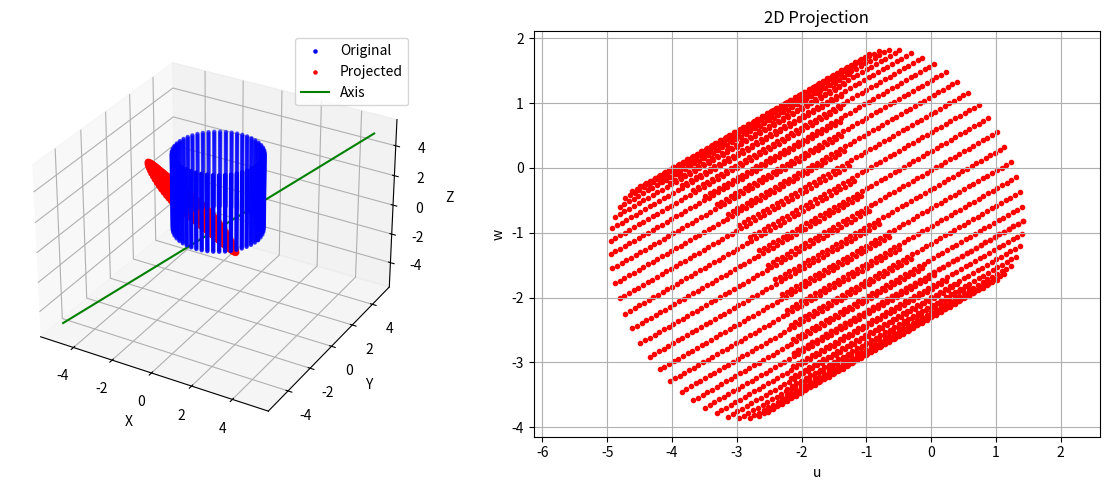

Python code for this plot:
import numpy as np

class AxisProjector:
    """将三维点云投影到与给定轴向量垂直的平面上"""
    
    def __init__(self):
        pass
    
    @staticmethod
    def normalize(v):
        """标准化向量"""
        norm = np.linalg.norm(v)
        if norm == 0:
            return v
        return v / norm
    
    @staticmethod
    def get_projection_basis(v):
        """在投影平面上构建正交基向量u,w，其法向量为v
        
        参数:
            v: 轴向量（将被标准化）
            
        返回:
            元组 (u,w)，包含两个正交单位基向量
        """
        n = AxisProjector.normalize(v)
        
        # Check if vector aligned with y-axis
        if n[0] == 0 and n[2] == 0:
            u = np.array([1.0, 0.0, 0.0]) 
            w = np.array([0.0, 0.0, -1.0])
        else:
            # Construct basis using cross products
            u = np.array([n[2], 0, -n[0]])
            u = AxisProjector.normalize(u)
            w = np.cross(n, u)
            
        return u, w
            
    def project_points(self, points, axis_vector, axis_point):
        """将三维点投影到垂直于轴向量的平面上
        
        参数:
            points: Nx3数组，包含N个三维点
            axis_vector: 定义投影方向的三维向量
            axis_point: 轴线经过的三维点
            
        返回:
            元组，包含:
            - projected_points: Nx3数组，投影后的三维点
            - planar_coords: Nx2数组，投影平面上的二维坐标
        """
        # Ensure inputs are numpy arrays
        points = np.asarray(points)
        v = np.asarray(axis_vector)
        x = np.asarray(axis_point)
        
        # 获取单位方向向量
        v_norm = np.linalg.norm(v)
        if v_norm == 0:
            raise ValueError("轴向量不能为零向量")
        
        # 将每个点投影到平面上
        # Q = P + t*v where t = ((x-P)·v)/(v·v)
        dots = np.dot(x - points, v)
        t = dots / np.dot(v,v)
        
        # 获取投影点
        projected = points + np.outer(t, v)
        
        # 获取投影平面中的基向量
        u, w = self.get_projection_basis(v)
        
        # 获取相对于轴点的位移向量
        d = projected - x
        
        # 通过投影到基向量上获得二维坐标
        planar_coords = np.column_stack([
            np.dot(d, u),
            np.dot(d, w)
        ])
        
        return projected, planar_coords

def test_axis_projector():
    """测试函数演示使用方法"""
    import matplotlib.pyplot as plt
    from mpl_toolkits.mplot3d import Axes3D
    
    # 创建样本点（例如：围绕圆柱的点）
    theta = np.linspace(0, 2*np.pi, 50)
    z = np.linspace(0, 5, 50)
    theta, z = np.meshgrid(theta, z)
    
    r = 2.0  # radius
    x = r * np.cos(theta)
    y = r * np.sin(theta)
    
    points = np.column_stack([x.flatten(), y.flatten(), z.flatten()])
    
    # 定义任意轴
    axis_vector = np.array([1.0, 1.0, 1.0])  # 45度角
    axis_point = np.array([0.0, 0.0, 0.0])   # 经过原点
    
    # 创建投影器并获取结果
    projector = AxisProjector()
    projected_points, planar_coords = projector.project_points(points, axis_vector, axis_point)
    
    # 绘制结果
    fig = plt.figure(figsize=(12,5))
    
    # 3D图显示原始点和投影点
    ax1 = fig.add_subplot(121, projection='3d')
    ax1.scatter(points[:,0], points[:,1], points[:,2], c='b', marker='.', label='Original')
    ax1.scatter(projected_points[:,0], projected_points[:,1], projected_points[:,2], 
                c='r', marker='.', label='Projected')
    
    # 绘制轴线
    t = np.linspace(-5, 5, 2)
    axis_line = np.outer(t, axis_vector) + axis_point
    ax1.plot(axis_line[:,0], axis_line[:,1], axis_line[:,2], 'g-', label='Axis')
    
    ax1.set_xlabel('X')
    ax1.set_ylabel('Y')
    ax1.set_zlabel('Z')
    ax1.legend()
    
    # 2D投影图
    ax2 = fig.add_subplot(122)
    ax2.scatter(planar_coords[:,0], planar_coords[:,1], c='r', marker='.')
    ax2.set_xlabel('u')
    ax2.set_ylabel('w')
    ax2.axis('equal')
    ax2.grid(True)
    ax2.set_title('2D Projection')
    
    plt.tight_layout()
    plt.show()

if __name__ == "__main__":
    test_axis_projector()
